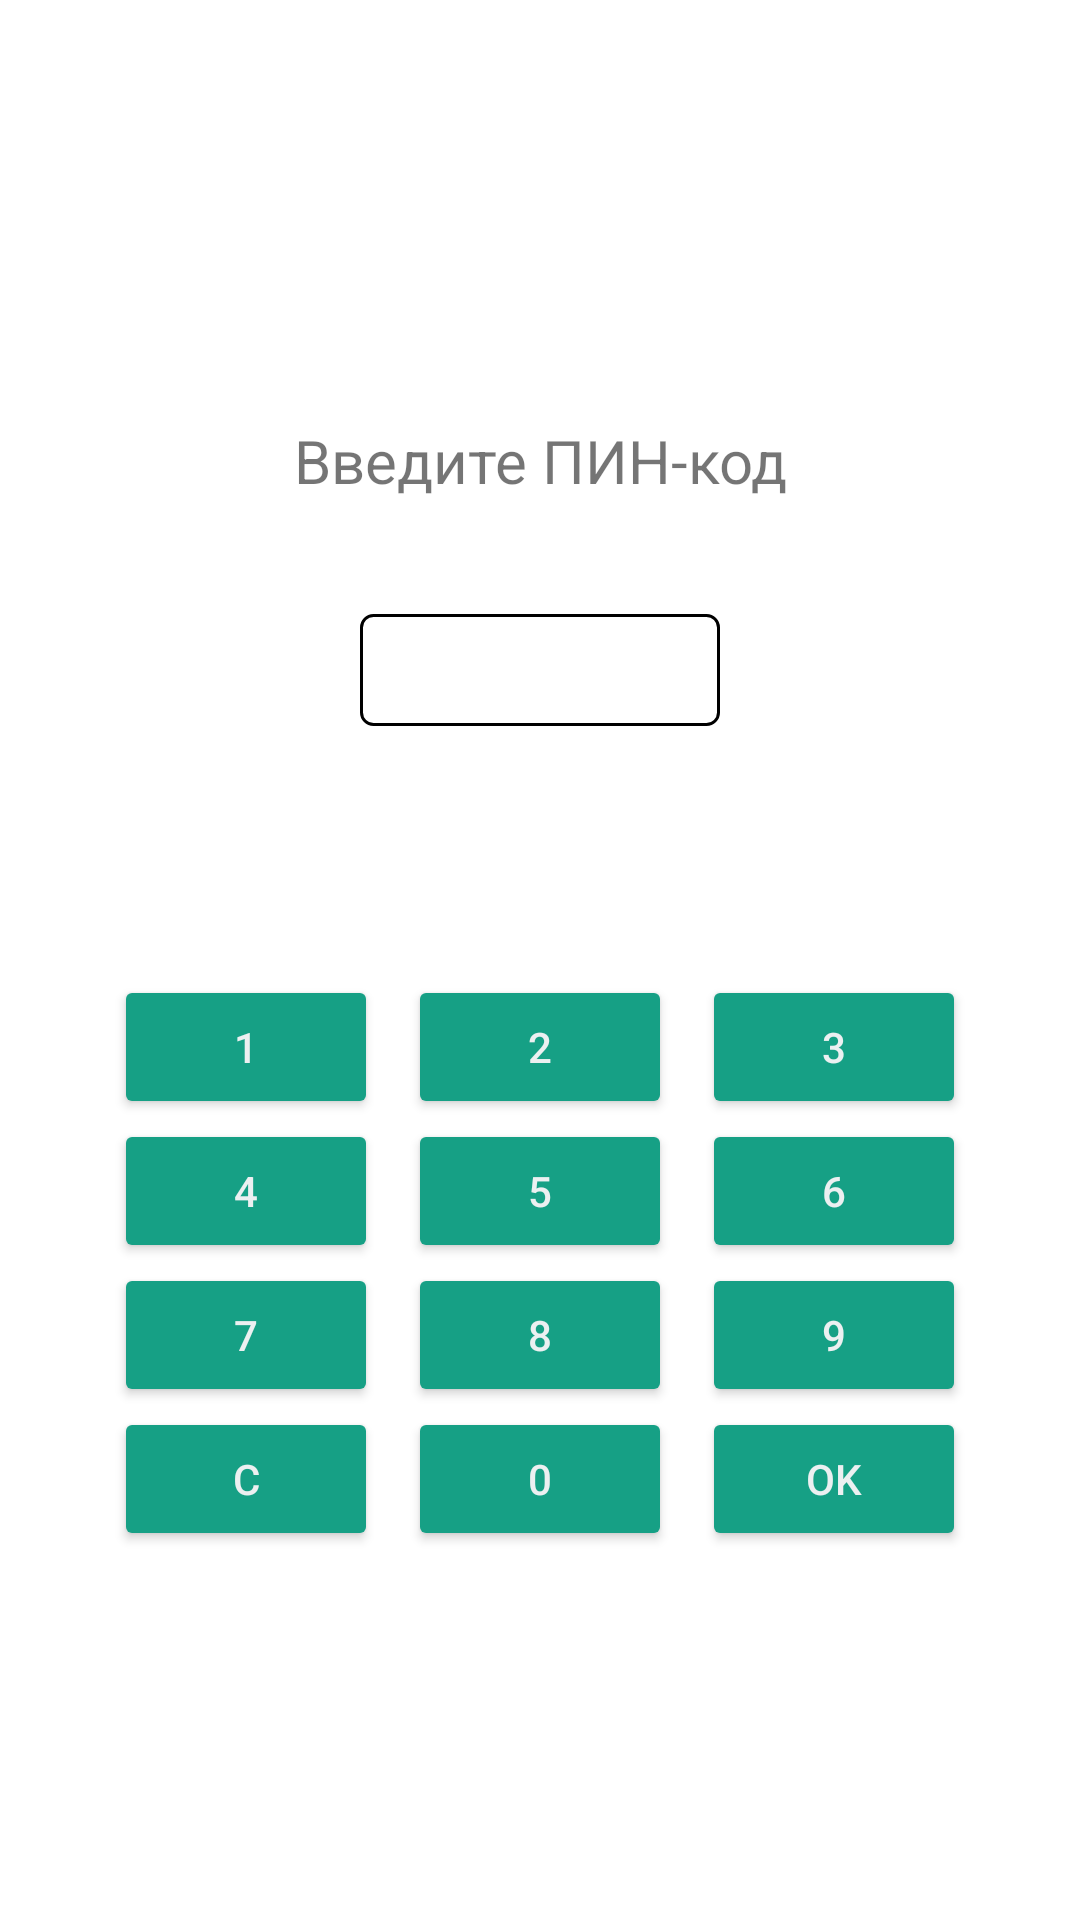

This screen was rendered from an Android layout file. Write that file and the resources it references.
<!-- AndroidManifest.xml: application theme Theme.Fclient -->
<!-- res/layout/activity_pinpad.xml -->
<?xml version="1.0" encoding="utf-8"?>
<androidx.constraintlayout.widget.ConstraintLayout xmlns:android="http://schemas.android.com/apk/res/android"
    xmlns:app="http://schemas.android.com/apk/res-auto"
    xmlns:tools="http://schemas.android.com/tools"
    android:layout_width="match_parent"
    android:layout_height="match_parent"
    tools:context=".PinpadActivity">

    <LinearLayout android:layout_width="match_parent"
        android:layout_height="match_parent"
        android:orientation="vertical">

        <TextView
            android:id="@+id/insert_pin"
            android:layout_width="match_parent"
            android:layout_height="wrap_content"
            android:layout_marginTop="140dp"
            android:text="@string/insert_pin_str"
            android:textAlignment="center"
            android:textSize="20sp"/>

        <TextView android:id="@+id/txtLastAttempts"
            android:textSize="16sp"
            android:textAlignment="center"
            android:layout_width="match_parent"
            android:layout_height="wrap_content" />

        <TextView android:id="@+id/txtPin"
            android:text=""
            android:textSize="28sp"
            android:textAlignment="center"
            android:layout_width="match_parent"
            android:layout_height="wrap_content"
            android:layout_marginHorizontal="120dp"
            android:layout_marginVertical="16dp"
            android:background="@drawable/textborder"/>

        <TextView android:id="@+id/txtAmount"
            android:textSize="20sp"
            android:textAlignment="center"
            android:layout_width="match_parent"
            android:layout_height="wrap_content" />

        <GridLayout android:layout_width="wrap_content"
            android:layout_height="wrap_content"
            android:layout_gravity="center"
            android:orientation="horizontal"
            android:layout_marginTop="40dp"
            android:columnCount="3">
            <Button android:id="@+id/btnKey1" android:text="1" android:onClick="keyClick" style="@style/PadButton" />
            <Button android:id="@+id/btnKey2" android:text="2" android:onClick="keyClick" style="@style/PadButton" />
            <Button android:id="@+id/btnKey3" android:text="3" android:onClick="keyClick" style="@style/PadButton" />
            <Button android:id="@+id/btnKey4" android:text="4" android:onClick="keyClick" style="@style/PadButton" />
            <Button android:id="@+id/btnKey5" android:text="5" android:onClick="keyClick" style="@style/PadButton" />
            <Button android:id="@+id/btnKey6" android:text="6" android:onClick="keyClick" style="@style/PadButton" />
            <Button android:id="@+id/btnKey7" android:text="7" android:onClick="keyClick" style="@style/PadButton" />
            <Button android:id="@+id/btnKey8" android:text="8" android:onClick="keyClick" style="@style/PadButton" />
            <Button android:id="@+id/btnKey9" android:text="9" android:onClick="keyClick" style="@style/PadButton" />
            <Button android:id="@+id/btnReset" android:text="C" android:onClick="keyClick" style="@style/PadButton" />
            <Button android:id="@+id/btnKey0" android:text="0" android:onClick="keyClick" style="@style/PadButton" />
            <Button android:id="@+id/btnOK" android:text="OK" android:onClick="keyClick" style="@style/PadButton" />
        </GridLayout>

    </LinearLayout>
</androidx.constraintlayout.widget.ConstraintLayout>
<!-- resources referenced by this layout -->
<resources>
  <!-- drawable textborder (drawable) -->
  <?xml version="1.0" encoding="utf-8"?>
  <shape xmlns:android="http://schemas.android.com/apk/res/android"
      android:shape="rectangle" >
  
      
      <solid
          android:color="@color/white" >
      </solid>
  
      
      <stroke
          android:width="1dp"
          android:color="@color/black" >
      </stroke>
  
      
      <corners
          android:radius="4dp">
      </corners>
  
  </shape>
  <string name="insert_pin_str">Введите ПИН-код</string>
  <style name="PadButton">
          <item name="android:textColor">#ECF0F1</item>
          <item name="android:layout_marginRight">5dp</item>
          <item name="android:layout_marginLeft">5dp</item>
          <item name="android:backgroundTint">#16A085</item>
      </style>
  <style name="Theme.Fclient" parent="Theme.MaterialComponents.DayNight.DarkActionBar">
          
          <item name="colorPrimary">@color/purple_500</item>
          <item name="colorPrimaryVariant">@color/purple_700</item>
          <item name="colorOnPrimary">@color/white</item>
          
          <item name="colorSecondary">@color/teal_200</item>
          <item name="colorSecondaryVariant">@color/teal_700</item>
          <item name="colorOnSecondary">@color/black</item>
          
          <item name="android:statusBarColor">?attr/colorPrimaryVariant</item>
          
      </style>
  <!-- not gathered from this repository: default colours our renderer supplied (Android Studio template values) -->
  <color name="purple_500">#FF6200EE</color>
  <color name="purple_700">#FF3700B3</color>
  <color name="teal_200">#FF03DAC5</color>
  <color name="teal_700">#FF018786</color>
  <color name="black">#FF000000</color>
  <color name="white">#FFFFFFFF</color>
</resources>
